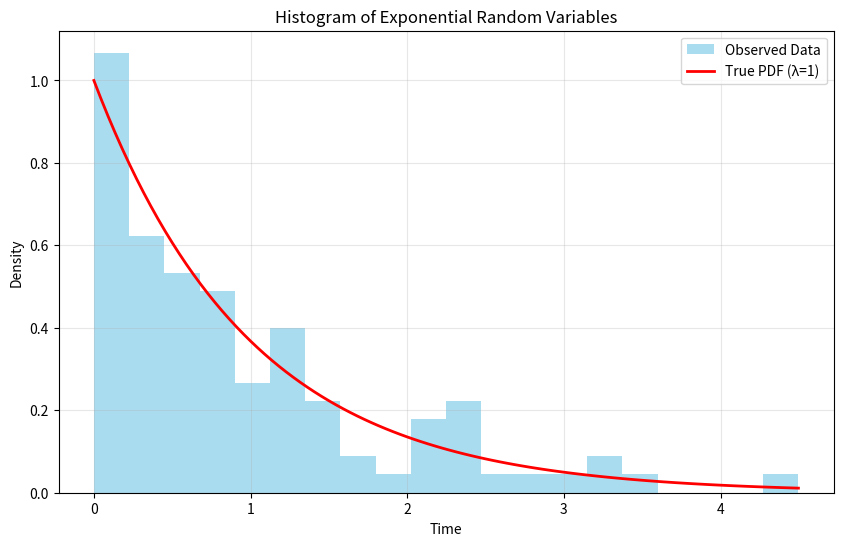

Source code (Python):
import matplotlib.pyplot as plt
from scipy.stats import expon
import numpy as np

# Log-likelihood function for exponential distribution
def log_likelihood(lambda_val, data):
    return len(data) * np.log(lambda_val) - lambda_val * np.sum(data)


lambda_ = 1 # Once per year, on average
X = expon.rvs(scale=1/lambda_, size=100, random_state=1)
X[:3] # The first 3 intervals

# Create histogram
plt.figure(figsize=(10, 6))
plt.hist(X, bins=20, density=True, alpha=0.7, color='skyblue', label='Observed Data')

# Add the true exponential PDF
x = np.linspace(0, max(X), 100)
plt.plot(x, lambda_ * np.exp(-lambda_ * x), 'r-', lw=2, label=f'True PDF (λ={lambda_})')

plt.title('Histogram of Exponential Random Variables')
plt.xlabel('Time')
plt.ylabel('Density')
plt.legend()
plt.grid(True, alpha=0.3)
plt.show()

# First, let's do a coarse grid search to find approximate region
lambda_grid = np.linspace(0.1, 5, 1000)
ll_values = [log_likelihood(l, X) for l in lambda_grid]
lambda_experimental = lambda_grid[np.argmax(ll_values)]

print(f"Experimental MLE estimate for λ: {lambda_experimental:.4f}")


lambda_hat_analytical = 1/np.mean(X)
print(f"Analytical MLE estimate for λ: {lambda_hat_analytical:.4f}")
